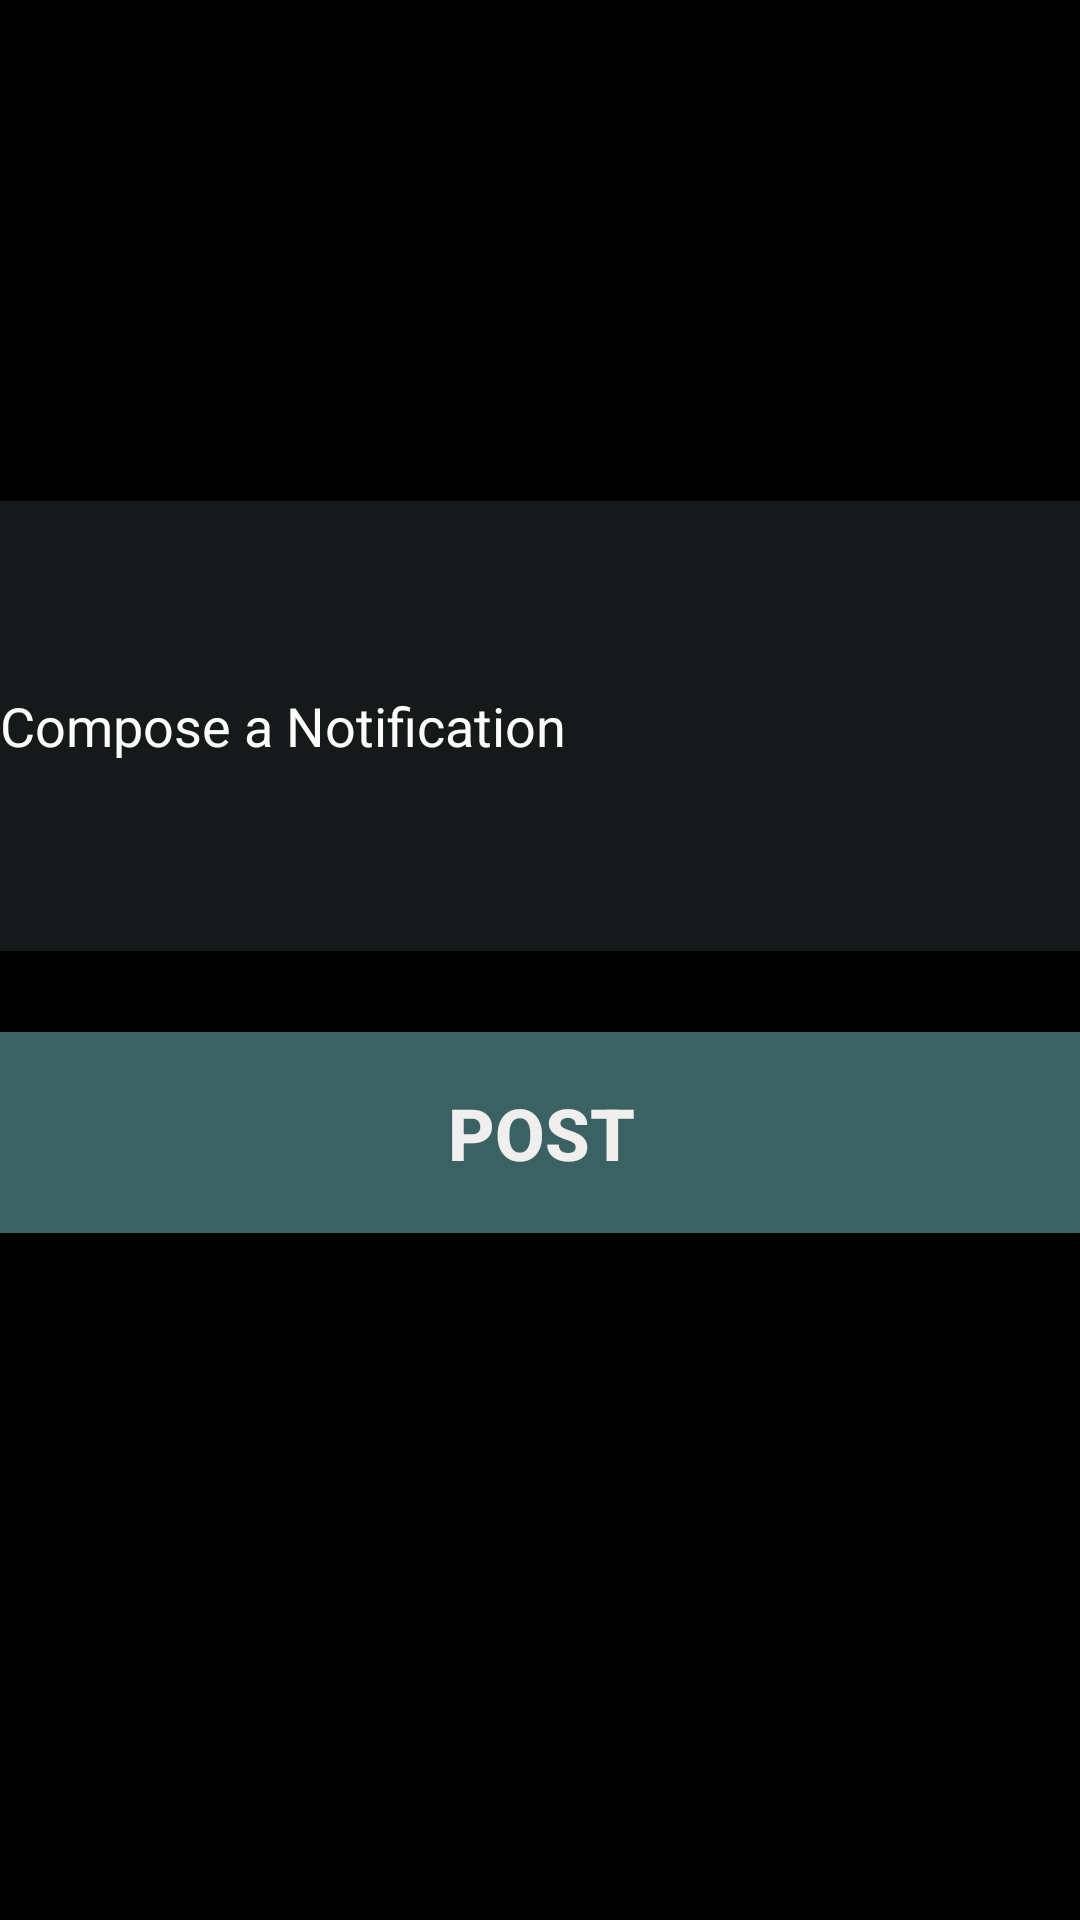

Android layout source for this screen:
<!-- AndroidManifest.xml: application theme AppTheme -->
<!-- res/layout/fragment_compose.xml -->
<?xml version="1.0" encoding="utf-8"?>
<RelativeLayout
    xmlns:android="http://schemas.android.com/apk/res/android" android:layout_width="match_parent"
    android:layout_height="match_parent"
    android:background="@color/black">

    <EditText
        android:id="@+id/etNotify"
        android:layout_width="match_parent"
        android:layout_height="150dp"
        android:layout_alignParentTop="true"
        android:layout_alignParentEnd="true"
        android:layout_marginTop="167dp"
        android:layout_marginEnd="0dp"
        android:background="#FAF9F9"
        android:backgroundTint="#4D455555"
        android:ems="10"
        android:hint="Compose a Notification "
        android:inputType="textPersonName"
        android:textColor="#FAF9F9"
        android:textColorHint="#FBFBFB" />

    <Button
        android:id="@+id/button"
        android:layout_width="match_parent"
        android:layout_height="67dp"
        android:layout_below="@+id/etNotify"
        android:layout_alignParentEnd="true"
        android:layout_marginTop="27dp"
        android:layout_marginEnd="-1dp"
        android:background="#3B6263"
        android:text="POST"
        android:textColor="#F1EEEE"
        android:textSize="24sp"
        android:textStyle="bold" />
</RelativeLayout>
<!-- resources referenced by this layout -->
<resources>
  <color name="black">#000000</color>
  <style name="AppTheme" parent="Theme.AppCompat.Light.NoActionBar">
          
          
          <item name="colorPrimary">@color/colorPrimary</item>
          
          <item name="colorPrimaryDark">@color/colorPrimaryDark</item>
          <item name="colorAccent">@color/colorAccent</item>
  
          
          <item name="android:navigationBarColor">@color/colorPrimaryDark</item>
      </style>
  <color name="colorPrimary">@color/codepathDarkGreen</color>
  <color name="colorPrimaryDark">@color/codepathGreen</color>
  <color name="colorAccent">@color/Stroke</color>
  <color name="codepathDarkGreen">#2C4147</color>
  <color name="codepathGreen">#00C98E</color>
  <color name="Stroke">#4F5A5A</color>
</resources>
